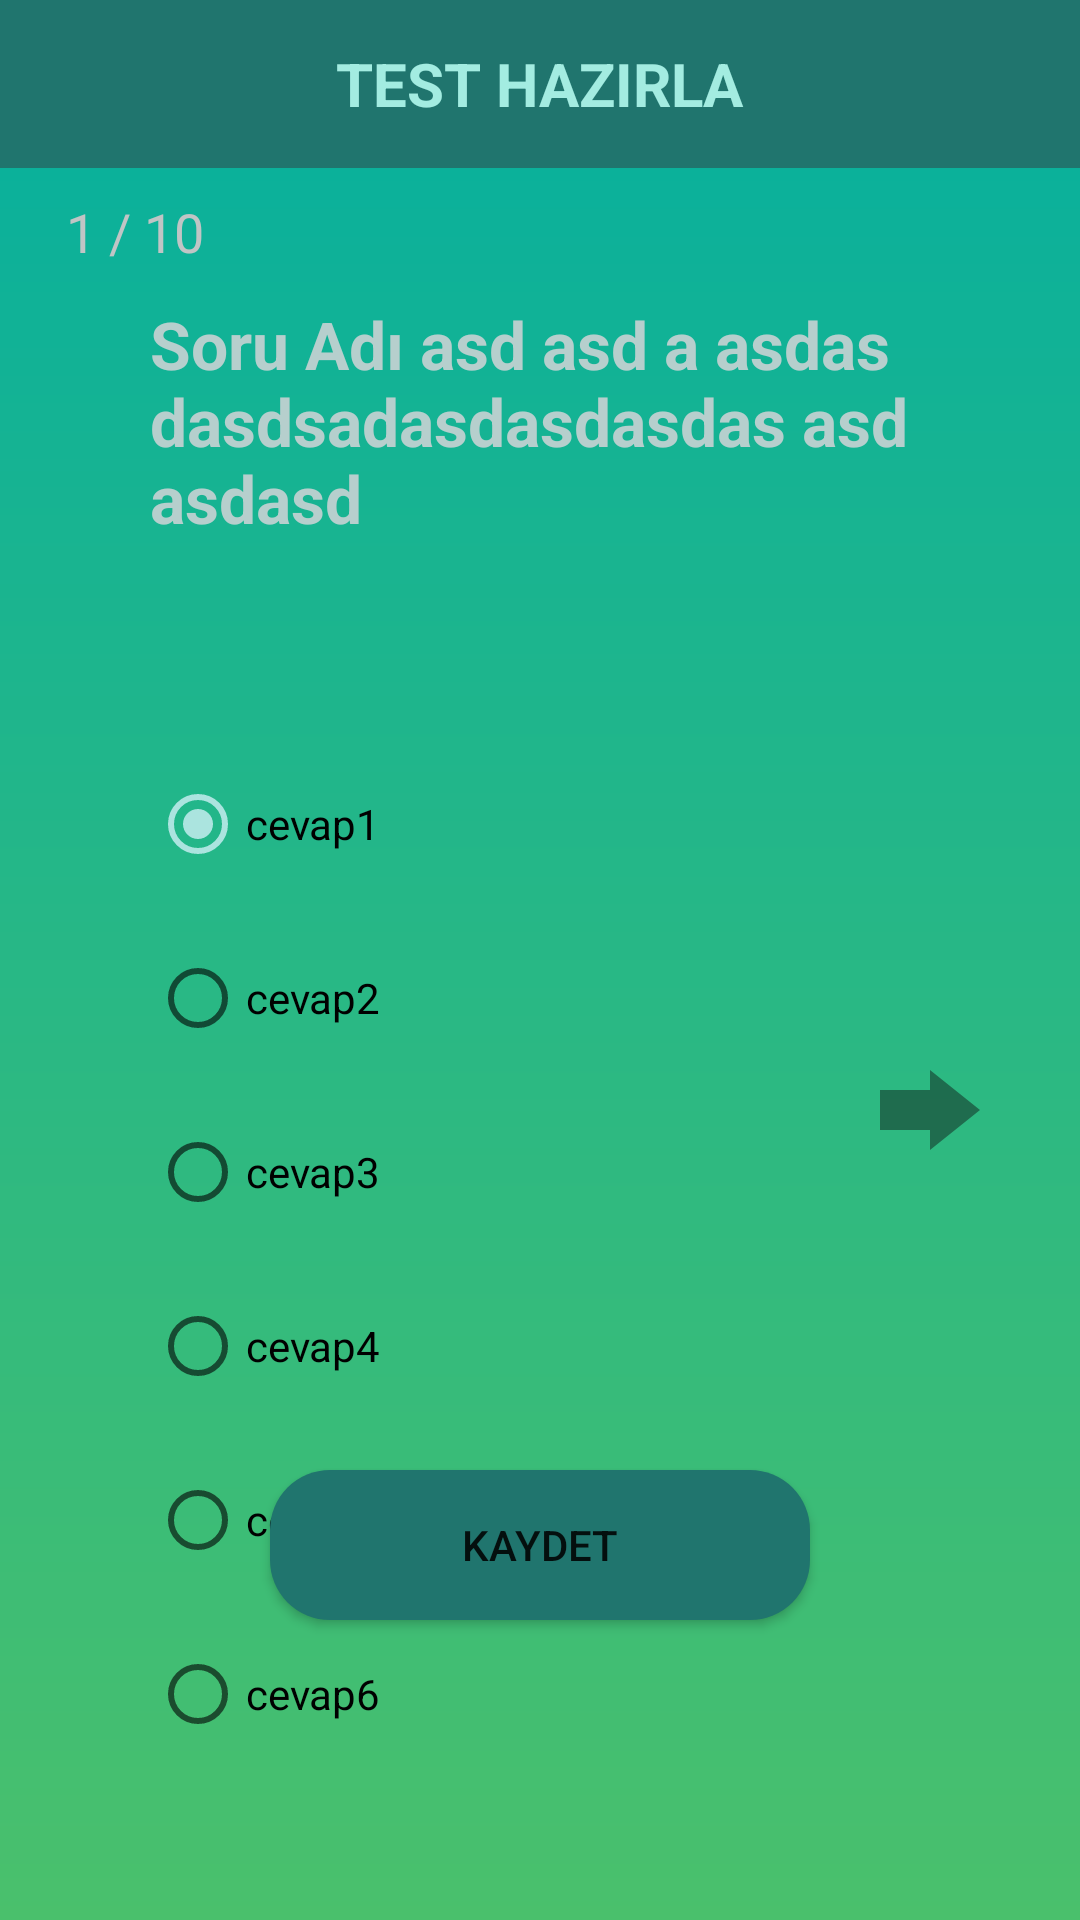

Layout XML and referenced resources for this Android screen:
<!-- AndroidManifest.xml: application theme Theme.ArkadasiniTani -->
<!-- res/layout/activity_create_test.xml -->
<?xml version="1.0" encoding="utf-8"?>
<androidx.constraintlayout.widget.ConstraintLayout xmlns:android="http://schemas.android.com/apk/res/android"
    xmlns:app="http://schemas.android.com/apk/res-auto"
    xmlns:tools="http://schemas.android.com/tools"
    android:layout_width="match_parent"
    android:layout_height="match_parent"
    android:background="@drawable/main_bgcolor"
    tools:context=".CreateTestActivity">

    <include
        layout="@layout/bar_layout_create_test"/>

    <LinearLayout
        android:layout_width="wrap_content"
        android:layout_height="wrap_content"
        android:layout_marginTop="5dp"
        android:orientation="horizontal"
        app:layout_constraintEnd_toEndOf="parent"
        app:layout_constraintStart_toStartOf="parent"
        app:layout_constraintTop_toTopOf="parent">


        <TextView
            android:layout_width="wrap_content"
            android:layout_height="wrap_content"
            android:id="@+id/createActivity_txtCount"
            android:layout_marginRight="270dp"
            android:layout_marginTop="60dp"
            android:text="1 / 10"
            android:textColor="@color/main_activity_txtColor"
            android:textSize="18sp" />


    </LinearLayout>


    <TextView
        android:layout_width="wrap_content"
        android:layout_height="wrap_content"
        android:padding="50dp"
        android:textStyle="bold"
        android:textColor="#B6CFCD"
        android:id="@+id/createActivity_txtQuestion"
        app:layout_constraintTop_toTopOf="@+id/createTest_bar"
        app:layout_constraintLeft_toLeftOf="parent"
        app:layout_constraintRight_toRightOf="parent"
        android:layout_marginTop="50dp"
        android:textSize="22sp"
        android:text="Soru Adı asd asd a asdasdasdsadasdasdasdas asd asdasd"/>

    <ImageButton
        android:layout_width="wrap_content"
        android:layout_height="wrap_content"
        android:id="@+id/change_question_btn"
        android:layout_marginRight="25dp"
        android:background="@drawable/change"
        app:layout_constraintTop_toTopOf="parent"
        android:layout_marginTop="350dp"
        android:onClick="change_question"
        app:layout_constraintRight_toRightOf="parent"/>



    <RadioGroup
        android:layout_width="wrap_content"
        android:layout_height="wrap_content"
        android:layout_marginLeft="50dp"
        android:id="@+id/radioGroup"
        app:layout_constraintStart_toStartOf="parent"
        android:layout_marginTop="20dp"
        app:layout_constraintTop_toBottomOf="@+id/createActivity_txtQuestion">

        <RadioButton
            android:layout_width="wrap_content"
            android:layout_height="wrap_content"
            android:checked="true"
            android:id="@+id/radio_btn1"
            android:text="cevap1"/>

        <RadioButton
            android:layout_width="wrap_content"
            android:layout_height="wrap_content"
            android:id="@+id/radio_btn2"
            android:layout_marginTop="10dp"
            android:text="cevap2"/>

        <RadioButton
            android:layout_width="wrap_content"
            android:layout_height="wrap_content"
            android:id="@+id/radio_btn3"
            android:layout_marginTop="10dp"
            android:text="cevap3"/>

        <RadioButton
            android:layout_width="wrap_content"
            android:layout_height="wrap_content"
            android:id="@+id/radio_btn4"
            android:layout_marginTop="10dp"
            android:text="cevap4"/>

        <RadioButton
            android:layout_width="wrap_content"
            android:layout_height="wrap_content"
            android:id="@+id/radio_btn5"
            android:layout_marginTop="10dp"
            android:text="cevap5"/>

        <RadioButton
            android:layout_width="wrap_content"
            android:layout_height="wrap_content"
            android:id="@+id/radio_btn6"
            android:layout_marginTop="10dp"
            android:text="cevap6"/>


    </RadioGroup>

    <Button
        android:layout_width="180dp"
        android:layout_height="50dp"
        android:id="@+id/createActivity_btnSavee"
        android:onClick="createActivity_saveBtn"
        android:background="@drawable/btn_bg"
        app:layout_constraintBottom_toBottomOf="parent"
        android:layout_marginBottom="100dp"
        app:layout_constraintLeft_toLeftOf="parent"
        app:layout_constraintRight_toRightOf="parent"
        android:text="KAYDET"
        app:backgroundTint="#20756E"
        android:layout_marginTop="30dp"/>



</androidx.constraintlayout.widget.ConstraintLayout>
<!-- res/layout/bar_layout_create_test.xml (included above) -->
<?xml version="1.0" encoding="utf-8"?>
<androidx.appcompat.widget.Toolbar xmlns:android="http://schemas.android.com/apk/res/android"
    android:layout_width="match_parent"
    android:layout_height="wrap_content"
    android:id="@+id/createTest_bar"
    android:background="@color/main_activity_btnColor">

    <TextView
        android:layout_width="wrap_content"
        android:layout_height="wrap_content"
        android:textStyle="bold"
        android:textSize="20sp"
        android:layout_gravity="center"
        android:textColor="#A3ECE1"
        android:text="TEST HAZIRLA"/>

</androidx.appcompat.widget.Toolbar>
<!-- resources referenced by this layout -->
<resources>
  <color name="main_activity_btnColor">#20756E</color>
  <color name="main_activity_txtColor">#C0C5C5</color>
  <!-- drawable btn_bg (drawable) -->
  <?xml version="1.0" encoding="utf-8"?>
  <shape xmlns:android="http://schemas.android.com/apk/res/android" android:shape="rectangle">
      <solid android:color="@color/main_activity_btnColor"/>
      <corners android:radius="20dp"/>
  
  </shape>
  <!-- drawable change (drawable) -->
  <vector xmlns:android="http://schemas.android.com/apk/res/android"
      android:width="50dp"
      android:height="40dp"
      android:alpha="0.48"
      android:autoMirrored="true"
      android:tint="#0D1713"
      android:viewportWidth="24"
      android:viewportHeight="24">
      <path
          android:fillColor="@android:color/white"
          android:pathData="M12,8V4l8,8 -8,8v-4H4V8z" />
  </vector>
  <!-- drawable main_bgcolor (drawable) -->
  <?xml version="1.0" encoding="utf-8"?>
  <shape
      xmlns:android="http://schemas.android.com/apk/res/android"
      android:shape="rectangle">
  
      <gradient
          android:type="linear"
          android:startColor="#05AF9F"
          android:endColor="#4AC06C"
          android:angle="270"
          />
  
  </shape>
  <style name="Theme.ArkadasiniTani" parent="Theme.MaterialComponents.DayNight.NoActionBar">
          
          <item name="colorPrimary">@color/purple_500</item>
          <item name="colorPrimaryVariant">@color/purple_700</item>
          <item name="colorOnPrimary">@color/white</item>
          
          <item name="colorSecondary">@color/teal_200</item>
          <item name="colorSecondaryVariant">@color/teal_700</item>
          <item name="colorOnSecondary">@color/black</item>
          
          <item name="android:statusBarColor" tools:targetApi="21">@color/main_activity_btnColor</item>
          
          <item name="windowNoTitle">true</item>
          <item name="windowActionBar">false</item>
          <item name="android:windowFullscreen">false</item>
      </style>
  <color name="purple_500">#EE007B</color>
  <color name="purple_700">#FF3700B3</color>
  <color name="white">#FFFFFFFF</color>
  <color name="teal_200">#ABE4DF</color>
  <color name="teal_700">#FF018786</color>
  <color name="black">#FF000000</color>
</resources>
